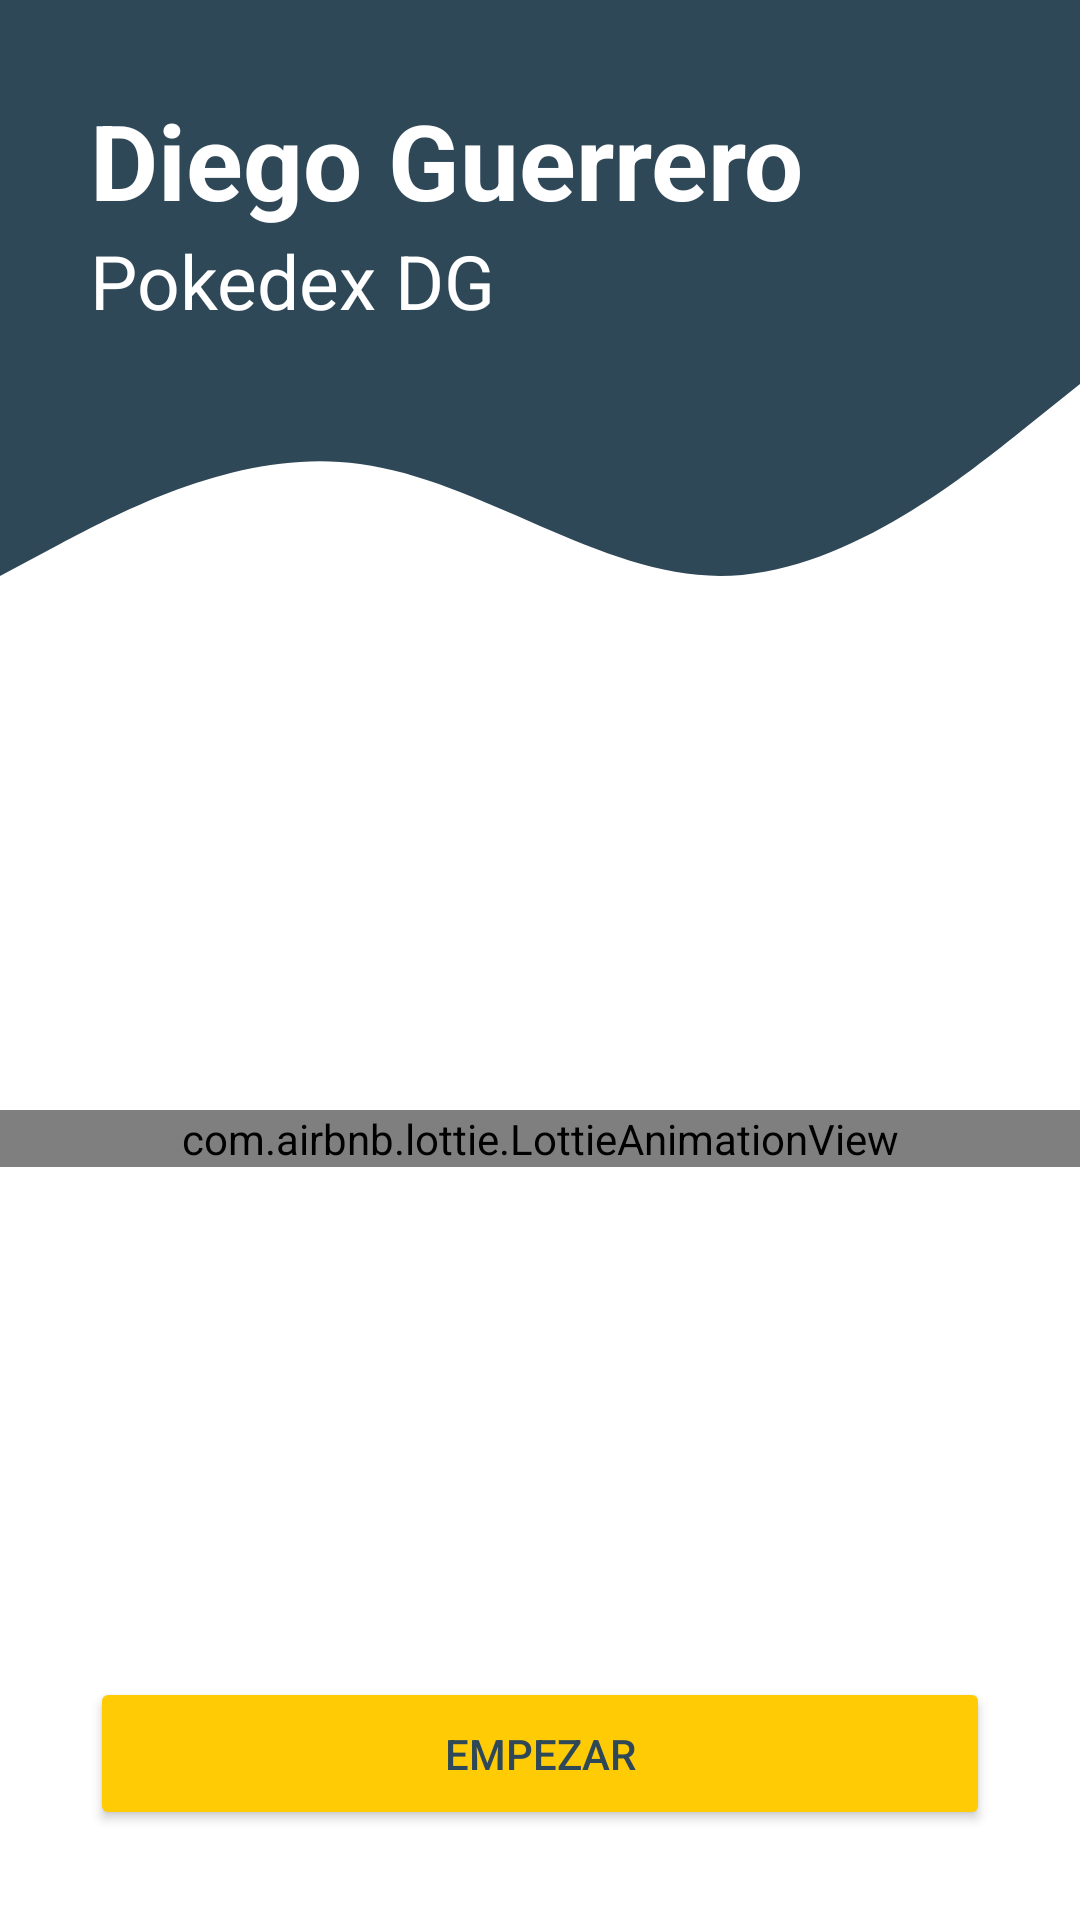

Here is an Android app screen rendered from its layout file. Give the layout XML and the strings, colors and styles it references.
<!-- AndroidManifest.xml: application theme Theme.PokeApiDG -->
<!-- res/layout/activity_main.xml -->
<?xml version="1.0" encoding="utf-8"?>
<androidx.constraintlayout.widget.ConstraintLayout xmlns:android="http://schemas.android.com/apk/res/android"
    xmlns:app="http://schemas.android.com/apk/res-auto"
    xmlns:tools="http://schemas.android.com/tools"
    android:layout_width="match_parent"
    android:layout_height="match_parent"
    tools:context=".ui.view.activities.MainActivity"
    android:background="@color/white">

    <ImageView
        android:id="@+id/ivwave"
        android:layout_width="match_parent"
        android:layout_height="wrap_content"
        app:layout_constraintTop_toTopOf="parent"
        app:layout_constraintStart_toStartOf="parent"
        android:background="@drawable/wave_get_started"/>

    <TextView
        android:id="@+id/tvauthor"
        android:layout_width="wrap_content"
        android:layout_height="wrap_content"
        android:text="@string/author_name"
        android:textSize="@dimen/text_1"
        android:textColor="@color/white"
        android:textStyle="bold"
        android:layout_marginTop="@dimen/margin_top"
        android:layout_marginStart="@dimen/margin_horizontal"
        android:layout_marginEnd="@dimen/margin_horizontal"
        app:layout_constraintStart_toStartOf="parent"
        app:layout_constraintTop_toTopOf="parent" />

    <TextView
        android:layout_width="match_parent"
        android:layout_height="wrap_content"
        android:text="@string/pokedex"
        android:textSize="@dimen/text_3"
        android:textColor="@color/white"
        android:layout_marginStart="@dimen/margin_horizontal"
        android:layout_marginEnd="@dimen/margin_horizontal"
        app:layout_constraintStart_toStartOf="parent"
        app:layout_constraintTop_toBottomOf="@+id/tvauthor"/>

    <com.airbnb.lottie.LottieAnimationView
        android:id="@+id/animationView"
        android:layout_width="match_parent"
        android:layout_height="wrap_content"
        app:lottie_rawRes="@raw/lottie_get_started"
        app:lottie_autoPlay="true"
        app:lottie_loop="true"
        app:layout_constraintTop_toBottomOf="@+id/ivwave"
        app:layout_constraintBottom_toTopOf="@id/btn_get_started"/>

    <Button
        android:id="@+id/btn_get_started"
        android:layout_width="match_parent"
        android:layout_height="wrap_content"
        android:backgroundTint="@color/yellow_pikachu"
        android:textColor="@color/blue_700"
        android:text="@string/get_started"
        android:paddingVertical="@dimen/padding_button"
        android:layout_marginStart="@dimen/margin_horizontal"
        android:layout_marginEnd="@dimen/margin_horizontal"
        android:layout_marginBottom="@dimen/margin_bottom"
        app:layout_constraintBottom_toBottomOf="parent"
        />

</androidx.constraintlayout.widget.ConstraintLayout>
<!-- resources referenced by this layout -->
<resources>
  <color name="blue_700">#2F4858</color>
  <color name="white">#FFFFFFFF</color>
  <color name="yellow_pikachu">#FFCB05</color>
  <dimen name="margin_bottom">30dp</dimen>
  <dimen name="margin_horizontal">30dp</dimen>
  <dimen name="margin_top">30dp</dimen>
  <dimen name="padding_button">16dp</dimen>
  <dimen name="text_1">35sp</dimen>
  <dimen name="text_3">25sp</dimen>
  <!-- drawable wave_get_started (drawable) -->
  <vector xmlns:android="http://schemas.android.com/apk/res/android"
      android:width="1440dp"
      android:height="200dp"
      android:viewportWidth="1440"
      android:viewportHeight="200">
    <path
        android:pathData="M0,192L80,181.3C160,171 320,149 480,154.7C640,160 800,192 960,192C1120,192 1280,160 1360,144L1440,128L1440,0L1360,0C1280,0 1120,0 960,0C800,0 640,0 480,0C320,0 160,0 80,0L0,0Z"
        android:fillColor="#2F4858"/>
  </vector>
  <string name="author_name">Diego Guerrero</string>
  <string name="get_started">Empezar</string>
  <string name="pokedex">Pokedex DG</string>
  <style name="Theme.PokeApiDG" parent="Theme.MaterialComponents.NoActionBar">
          
          <item name="colorPrimary">@color/purple_500</item>
          <item name="colorPrimaryVariant">@color/purple_700</item>
          <item name="colorOnPrimary">@color/blue_text_card_pokemon</item>
          
          <item name="colorSecondary">@color/teal_200</item>
          <item name="colorSecondaryVariant">@color/teal_700</item>
          <item name="colorOnSecondary">@color/black</item>
          
          <item name="android:statusBarColor" tools:targetApi="l">?attr/colorPrimaryVariant</item>
          
      </style>
  <color name="purple_500">#FF6200EE</color>
  <color name="purple_700">#FF3700B3</color>
  <color name="blue_text_card_pokemon">#1570B3</color>
  <color name="teal_200">#FF03DAC5</color>
  <color name="teal_700">#FF018786</color>
  <color name="black">#FF000000</color>
</resources>
